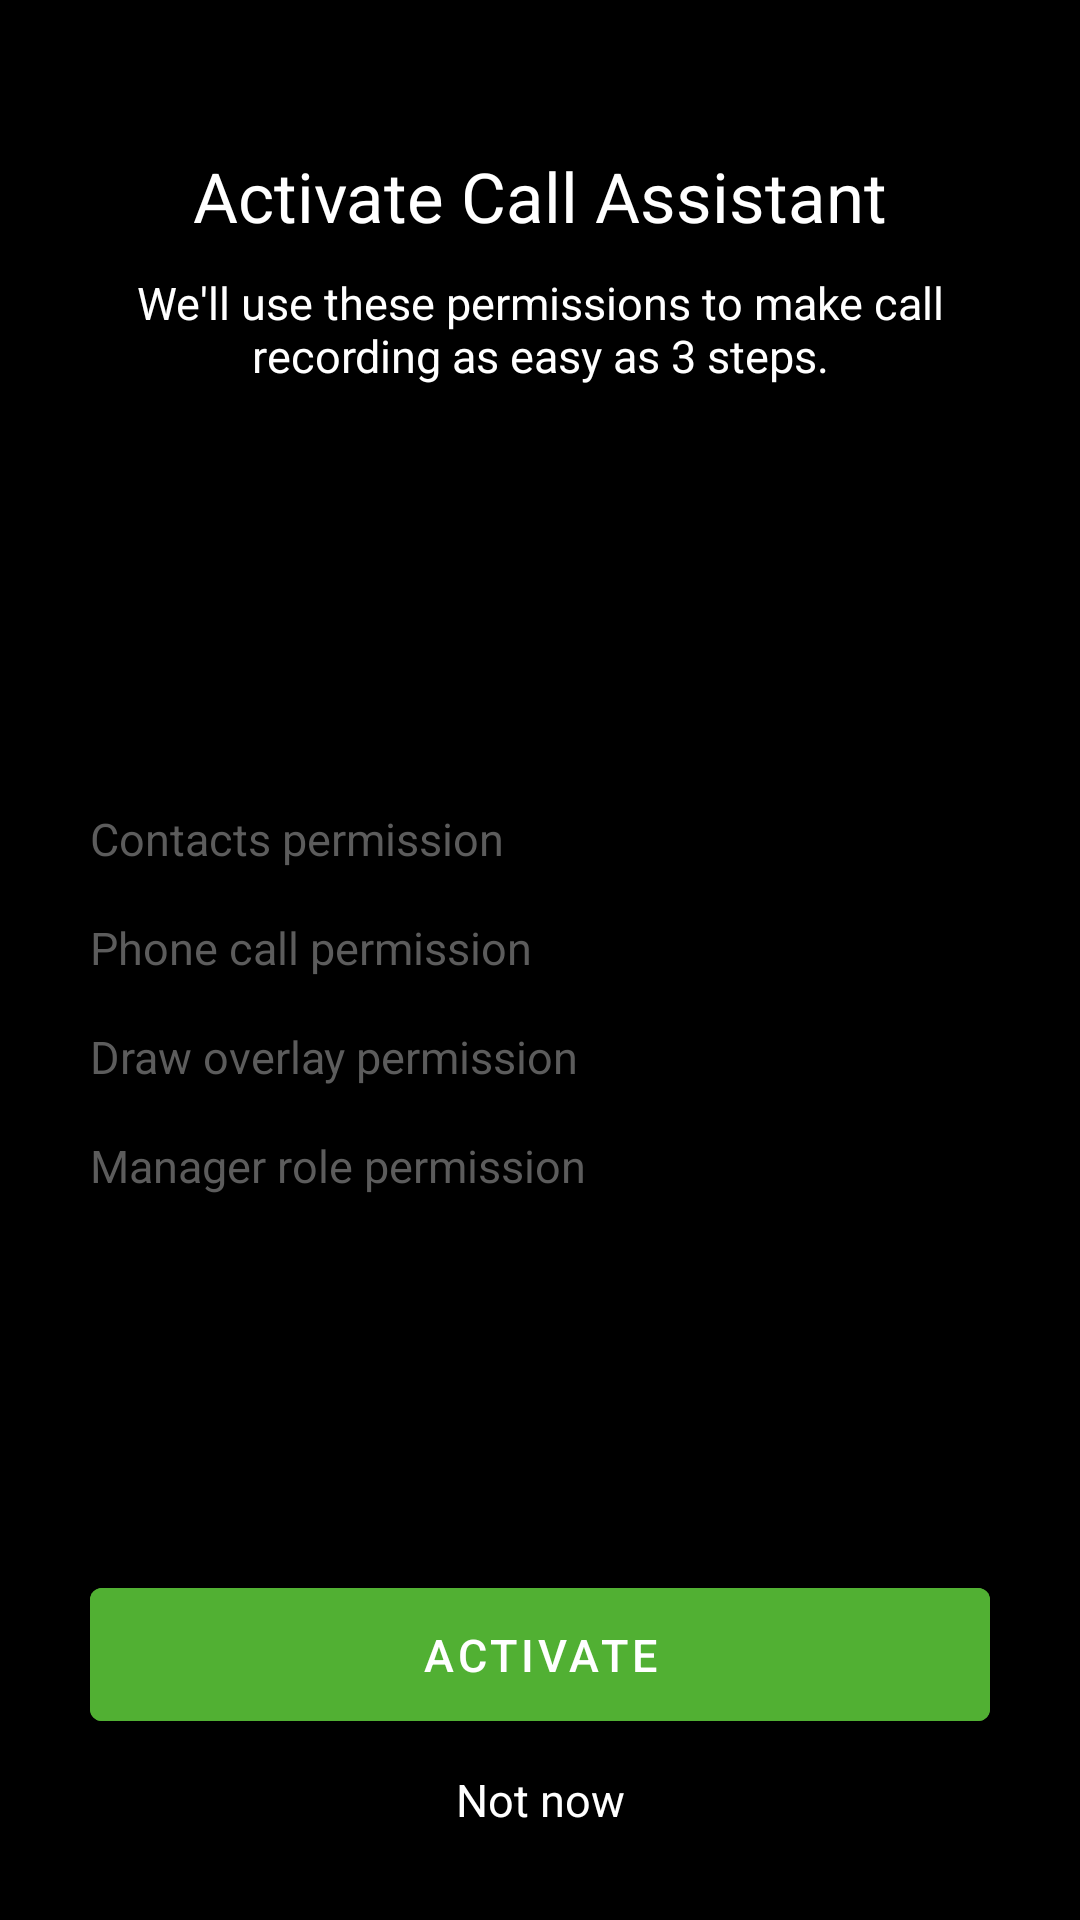

This screen was rendered from an Android layout file. Write that file and the resources it references.
<!-- AndroidManifest.xml: application theme AppTheme -->
<!-- res/layout/activity_permissions.xml -->
<?xml version="1.0" encoding="utf-8"?>
<androidx.constraintlayout.widget.ConstraintLayout xmlns:android="http://schemas.android.com/apk/res/android"
    xmlns:app="http://schemas.android.com/apk/res-auto"
    xmlns:tools="http://schemas.android.com/tools"
    android:layout_width="match_parent"
    android:layout_height="match_parent">

    <TextView
        android:id="@+id/tvTitle"
        android:layout_width="match_parent"
        android:layout_height="wrap_content"
        android:layout_marginStart="30dp"
        android:layout_marginTop="50dp"
        android:layout_marginEnd="30dp"
        android:text="@string/activate_call_assistant"
        android:textAlignment="center"
        android:textColor="@color/colorWhite"
        android:textSize="23sp"
        app:layout_constraintEnd_toEndOf="parent"
        app:layout_constraintStart_toStartOf="parent"
        app:layout_constraintTop_toTopOf="parent" />

    <TextView
        android:layout_marginTop="10dp"
        android:id="@+id/tvSubtitle"
        android:layout_width="match_parent"
        android:layout_height="wrap_content"
        android:layout_marginEnd="30dp"
        android:layout_marginStart="30dp"
        android:textAlignment="center"
        android:textColor="@color/colorWhite"
        android:textSize="15sp"
        app:layout_constraintEnd_toEndOf="parent"
        app:layout_constraintStart_toStartOf="parent"
        app:layout_constraintTop_toBottomOf="@id/tvTitle"
        android:text="@string/activate_call_assistant_subtitle"/>

    <LinearLayout
        android:layout_width="match_parent"
        android:layout_height="wrap_content"
        android:orientation="vertical"
        app:layout_constraintBottom_toTopOf="@id/btnActivateCallService"
        app:layout_constraintStart_toStartOf="parent"
        app:layout_constraintTop_toBottomOf="@id/tvSubtitle">

        <TextView
            android:layout_width="match_parent"
            android:layout_height="wrap_content"
            android:layout_marginStart="30dp"
            android:layout_marginTop="16dp"
            android:drawableLeft="@drawable/ic_check_black_24dp"
            android:drawablePadding="12dp"
            android:drawableTint="@color/colorGray"
            android:gravity="center"
            android:text="@string/contacts_permission"
            android:textAlignment="textStart"
            android:textColor="@color/colorGray"
            android:textSize="15sp"
            tools:ignore="RtlCompat" />

        <TextView
            android:layout_width="match_parent"
            android:layout_height="wrap_content"
            android:layout_marginStart="30dp"
            android:layout_marginTop="16dp"
            android:drawableLeft="@drawable/ic_check_black_24dp"
            android:drawablePadding="12dp"
            android:drawableTint="@color/colorGray"
            android:gravity="center"
            android:text="@string/phone_call_permission"
            android:textAlignment="textStart"
            android:textColor="@color/colorGray"
            android:textSize="15sp"
            tools:ignore="RtlCompat" />

        <TextView
            android:layout_width="match_parent"
            android:layout_height="wrap_content"
            android:layout_marginStart="30dp"
            android:layout_marginTop="16dp"
            android:drawableLeft="@drawable/ic_check_black_24dp"
            android:drawablePadding="12dp"
            android:drawableTint="@color/colorGray"
            android:gravity="center"
            android:text="@string/draw_overlay_permission"
            android:textAlignment="textStart"
            android:textColor="@color/colorGray"
            android:textSize="15sp"
            android:tint="@color/colorGray"
            tools:ignore="RtlCompat" />

        <TextView
            android:layout_width="match_parent"
            android:layout_height="wrap_content"
            android:layout_marginStart="30dp"
            android:layout_marginTop="16dp"
            android:drawableLeft="@drawable/ic_check_black_24dp"
            android:drawablePadding="12dp"
            android:drawableTint="@color/colorGray"
            android:gravity="center"
            android:text="@string/manager_role_permission"
            android:textAlignment="textStart"
            android:textColor="@color/colorGray"
            android:textSize="15sp"
            android:tint="@color/colorGray"
            tools:ignore="RtlCompat" />
    </LinearLayout>

    <com.google.android.material.button.MaterialButton
        android:id="@+id/btnActivateCallService"
        android:layout_width="match_parent"
        android:layout_height="wrap_content"
        android:layout_marginStart="30dp"
        android:layout_marginEnd="30dp"
        android:layout_marginBottom="10dp"
        android:backgroundTint="@color/colorGreen"
        android:padding="12dp"
        android:text="@string/activate"
        android:textAlignment="center"
        android:textColor="@color/colorWhite"
        android:textSize="15sp"
        app:layout_constraintBottom_toTopOf="@id/tvNotNow"
        app:layout_constraintEnd_toEndOf="parent"
        app:layout_constraintStart_toStartOf="parent" />

    <TextView
        android:id="@+id/tvNotNow"
        android:layout_width="wrap_content"
        android:layout_height="wrap_content"
        android:layout_marginBottom="30dp"
        android:text="@string/not_now"
        android:textColor="@color/colorWhite"
        android:textSize="15sp"
        app:layout_constraintBottom_toBottomOf="parent"
        app:layout_constraintEnd_toEndOf="parent"
        app:layout_constraintStart_toStartOf="parent" />

    <ProgressBar
        android:layout_width="wrap_content"
        android:layout_height="wrap_content"
        android:elevation="2dp"
        android:visibility="gone"
        app:layout_constraintBottom_toBottomOf="parent"
        app:layout_constraintEnd_toEndOf="parent"
        app:layout_constraintStart_toStartOf="parent"
        app:layout_constraintTop_toTopOf="parent" />
</androidx.constraintlayout.widget.ConstraintLayout>
<!-- resources referenced by this layout -->
<resources>
  <color name="colorGray">#5C5C5C</color>
  <color name="colorGreen">#51B033</color>
  <color name="colorWhite">#ffffff</color>
  <string name="activate">Activate</string>
  <string name="activate_call_assistant">Activate Call Assistant</string>
  <string name="activate_call_assistant_subtitle">We\'ll use these permissions to make call recording as easy as 3 steps.</string>
  <string name="contacts_permission">Contacts permission</string>
  <string name="draw_overlay_permission">Draw overlay permission</string>
  <string name="manager_role_permission">Manager role permission</string>
  <string name="not_now">Not now</string>
  <string name="phone_call_permission">Phone call permission</string>
  <style name="AppTheme" parent="Theme.MaterialComponents.Light.NoActionBar.Bridge">
          
          <item name="colorPrimary">@color/colorPrimary</item>
          <item name="colorPrimaryDark">@android:color/transparent</item>
          <item name="colorAccent">@color/colorAccent</item>
          <item name="android:windowBackground">@color/colorBlack</item>
          <item name="android:textColor">@color/colorWhite</item>
          <item name="android:actionMenuTextColor">@color/colorAccent</item>
      </style>
  <color name="colorPrimary">@color/colorBlack</color>
  <color name="colorAccent">@color/colorSkyBlue</color>
  <color name="colorBlack">#000000</color>
  <color name="colorSkyBlue">#2C98F0</color>
</resources>
